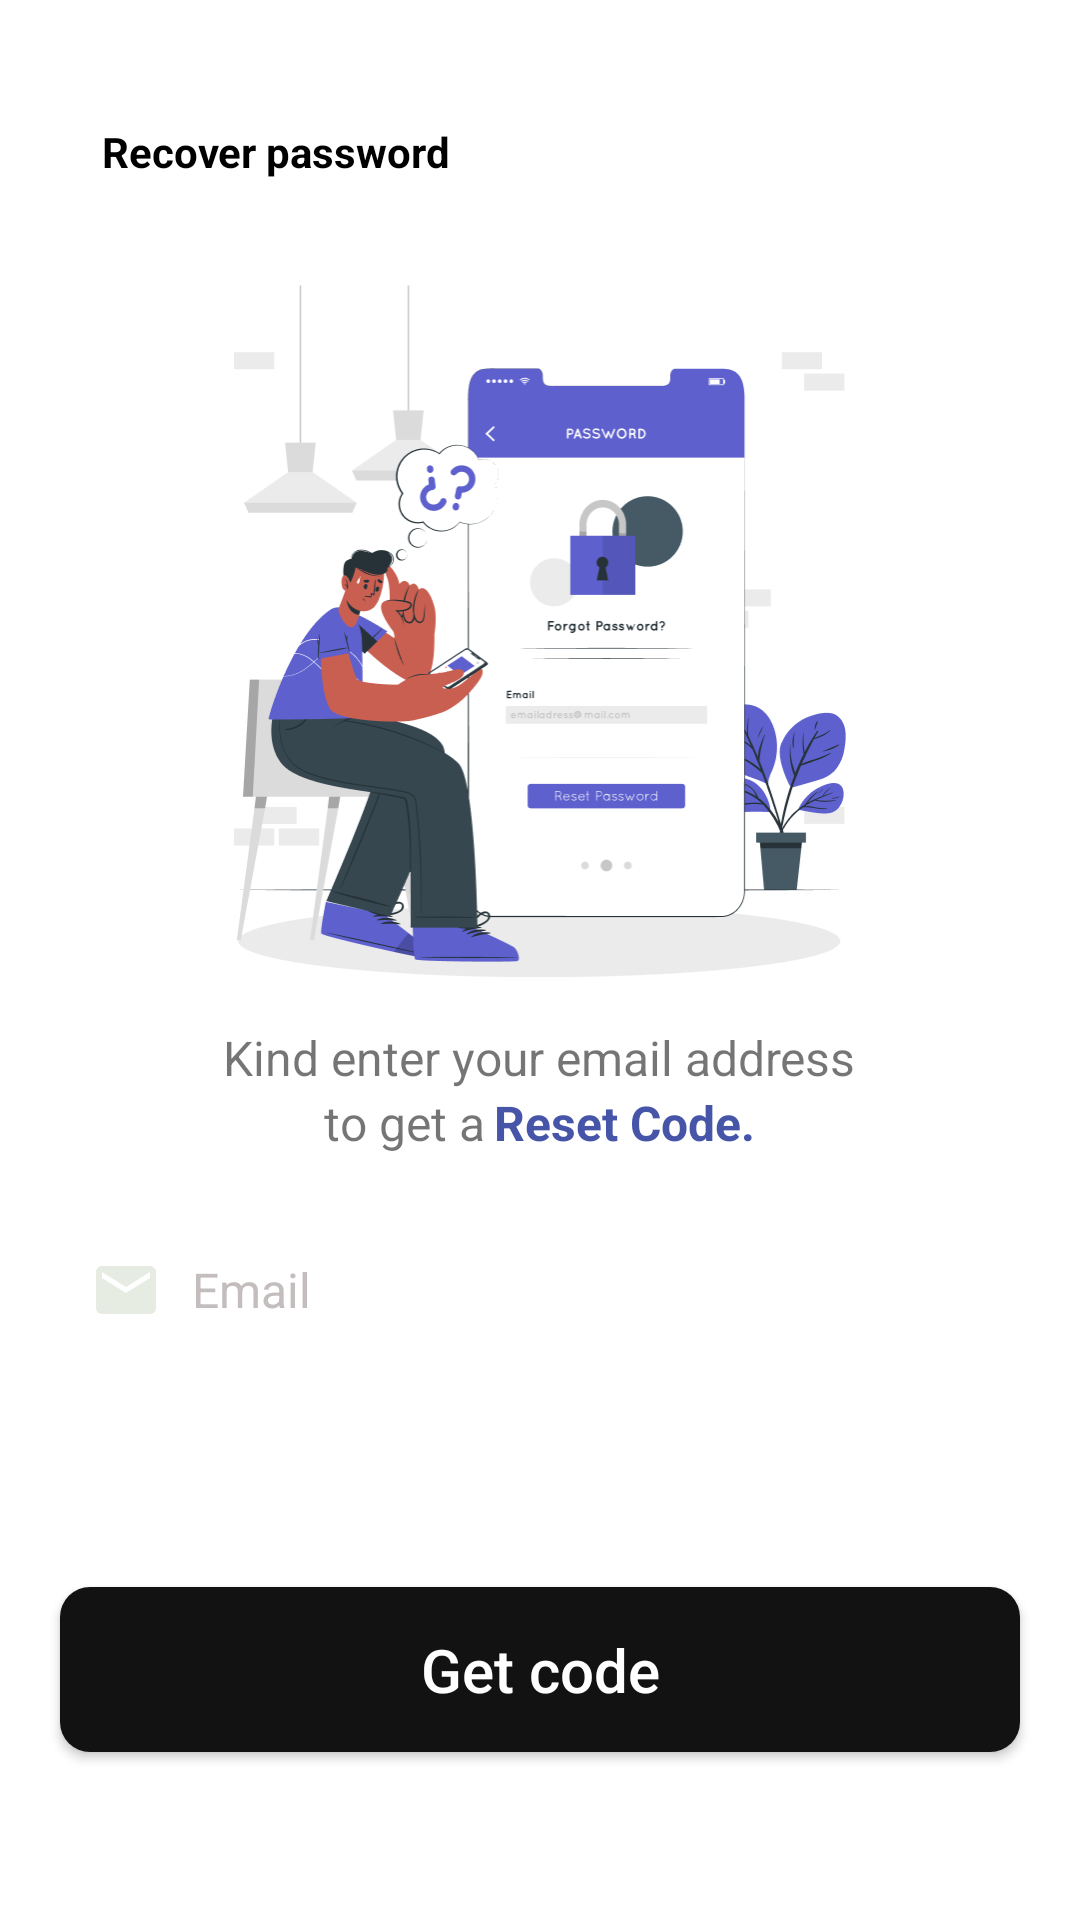

Here is an Android app screen rendered from its layout file. Give the layout XML and the strings, colors and styles it references.
<!-- AndroidManifest.xml: application theme Base.Theme.Handiwork -->
<!-- res/layout/activity_customer_recover_password.xml -->
<?xml version="1.0" encoding="utf-8"?>
<LinearLayout xmlns:android="http://schemas.android.com/apk/res/android"
    xmlns:app="http://schemas.android.com/apk/res-auto"
    xmlns:tools="http://schemas.android.com/tools"
    android:layout_width="match_parent"
    android:layout_height="match_parent"
    android:background="@color/white"
    android:orientation="vertical">

    <LinearLayout
        android:layout_width="match_parent"
        android:layout_height="50dp"
        android:layout_marginTop="25dp"
        android:orientation="horizontal">

        <View
            android:id="@+id/view_back_arrow"
            android:layout_width="14dp"
            android:layout_height="22dp"
            android:layout_marginTop="2dp"
            android:layout_marginLeft="20dp"
            android:background="@drawable/baseline_arrow_back_ios_24"
            android:layout_gravity="center"/>
            


        <TextView
            android:layout_width="127dp"
            android:layout_height="18dp"
            android:layout_gravity="center"
            android:text="Recover password"
            android:textColor="@color/black"
            android:textSize="14sp"
            android:textStyle="bold"/>


    </LinearLayout>

    <LinearLayout
        android:layout_width="match_parent"
        android:layout_height="wrap_content"
        android:layout_marginTop="20dp"
        android:orientation="vertical">

        <ImageView
            android:layout_width="205.81dp"
            android:layout_height="230.56dp"
            android:layout_gravity="center"
            android:scaleType="fitXY"
            android:src="@drawable/recover_password" />

    </LinearLayout>

<TextView
    android:layout_width="wrap_content"
    android:layout_height="wrap_content"
    android:layout_marginTop="16dp"
    android:textSize="16sp"
    android:text="Kind enter your email address"
    android:layout_gravity="center"/>

    <LinearLayout
        android:layout_width="match_parent"
        android:layout_height="wrap_content"
        android:orientation="horizontal">

        <View
            android:layout_weight="1"
            android:layout_width="0dp"
            android:layout_height="10dp"/>

        <TextView
            android:layout_width="wrap_content"
            android:layout_height="wrap_content"
            android:text="to get a"
            android:layout_marginRight="3dp"
            android:textSize="16sp" />

        <TextView
            android:layout_width="wrap_content"
            android:layout_height="wrap_content"
            android:textStyle="bold"
            android:textSize="16sp"
            android:textColor="#4655A8"
            android:text="Reset Code." />

        <View
            android:layout_weight="1"
            android:layout_width="0dp"
            android:layout_height="10dp"/>


    </LinearLayout>




    <EditText
        android:id="@+id/et_customer_recover"
        android:layout_width="match_parent"
        android:layout_height="50dp"
        android:layout_marginLeft="20dp"
        android:layout_marginRight="20dp"
        android:layout_marginTop="20dp"
        android:hint="Email"
        android:textColorHint="#C3BDBD"
        android:textColor="@color/black"
        android:textSize="16sp"
        android:drawableLeft="@drawable/baseline_email_24"
        android:drawablePadding="10dp"
        android:background="@drawable/edittext_background"
        android:layout_gravity="center"
        android:paddingLeft="10dp"/>

    <TextView
        android:id="@+id/tv_email_error_massage"
        android:layout_width="wrap_content"
        android:layout_height="wrap_content"
        android:layout_marginTop="5dp"
        android:text=""
        android:layout_marginLeft="30dp"
        android:textColor="#E43A3A"/>



<androidx.appcompat.widget.AppCompatButton
    android:id="@+id/customer_recovery_password_button"
    android:layout_width="match_parent"
    android:layout_height="55dp"
    android:text="Get code"
    android:textAllCaps="false"
    android:layout_marginRight="20dp"
    android:layout_marginLeft="20dp"
    android:textSize="20sp"
    android:background="@drawable/purple_button"
    android:textColor="@color/white"
    android:layout_marginTop="50dp"/>


</LinearLayout>
<!-- resources referenced by this layout -->
<resources>
  <color name="black">#FF000000</color>
  <color name="white">#FFFFFFFF</color>
  <!-- drawable baseline_email_24 (drawable) -->
  <vector android:height="24dp" android:tint="#E7ECE2"
      android:viewportHeight="24" android:viewportWidth="24"
      android:width="24dp" xmlns:android="http://schemas.android.com/apk/res/android">
      <path android:fillColor="#A8E7E7" android:pathData="M20,4L4,4c-1.1,0 -1.99,0.9 -1.99,2L2,18c0,1.1 0.9,2 2,2h16c1.1,0 2,-0.9 2,-2L22,6c0,-1.1 -0.9,-2 -2,-2zM20,8l-8,5 -8,-5L4,6l8,5 8,-5v2z"/>
  </vector>
  <!-- drawable purple_button (drawable) -->
  <?xml version="1.0" encoding="utf-8"?>
  <shape xmlns:android="http://schemas.android.com/apk/res/android">
      <solid android:color="#121213"/>
      <corners android:radius="10dp"/>
  </shape>
  <!-- drawable recover_password: png bitmap (drawable, 58653 bytes) -->
  <style name="Base.Theme.Handiwork" parent="Theme.MaterialComponents.Light.NoActionBar">
  
              <item name="colorPrimary">@color/secondary</item>
              <item name="colorPrimaryVariant">@color/white</item>
              <item name="colorOnPrimary">@color/white</item>
  
              <item name="colorOnBackground">@color/white</item>
              <item name="colorSurface">#FC4646</item>
              
              <item name="colorSecondary">@color/secondary</item>
              <item name="colorSecondaryVariant">@color/teal_700</item>
              <item name="colorOnSecondary">@color/black</item>
              
              <item name="android:statusBarColor">@color/white</item>
              <item name="android:windowLightStatusBar">true</item>
              
              
          </style>
  <color name="secondary">#212529</color>
  <color name="teal_700">#FF018786</color>
</resources>
